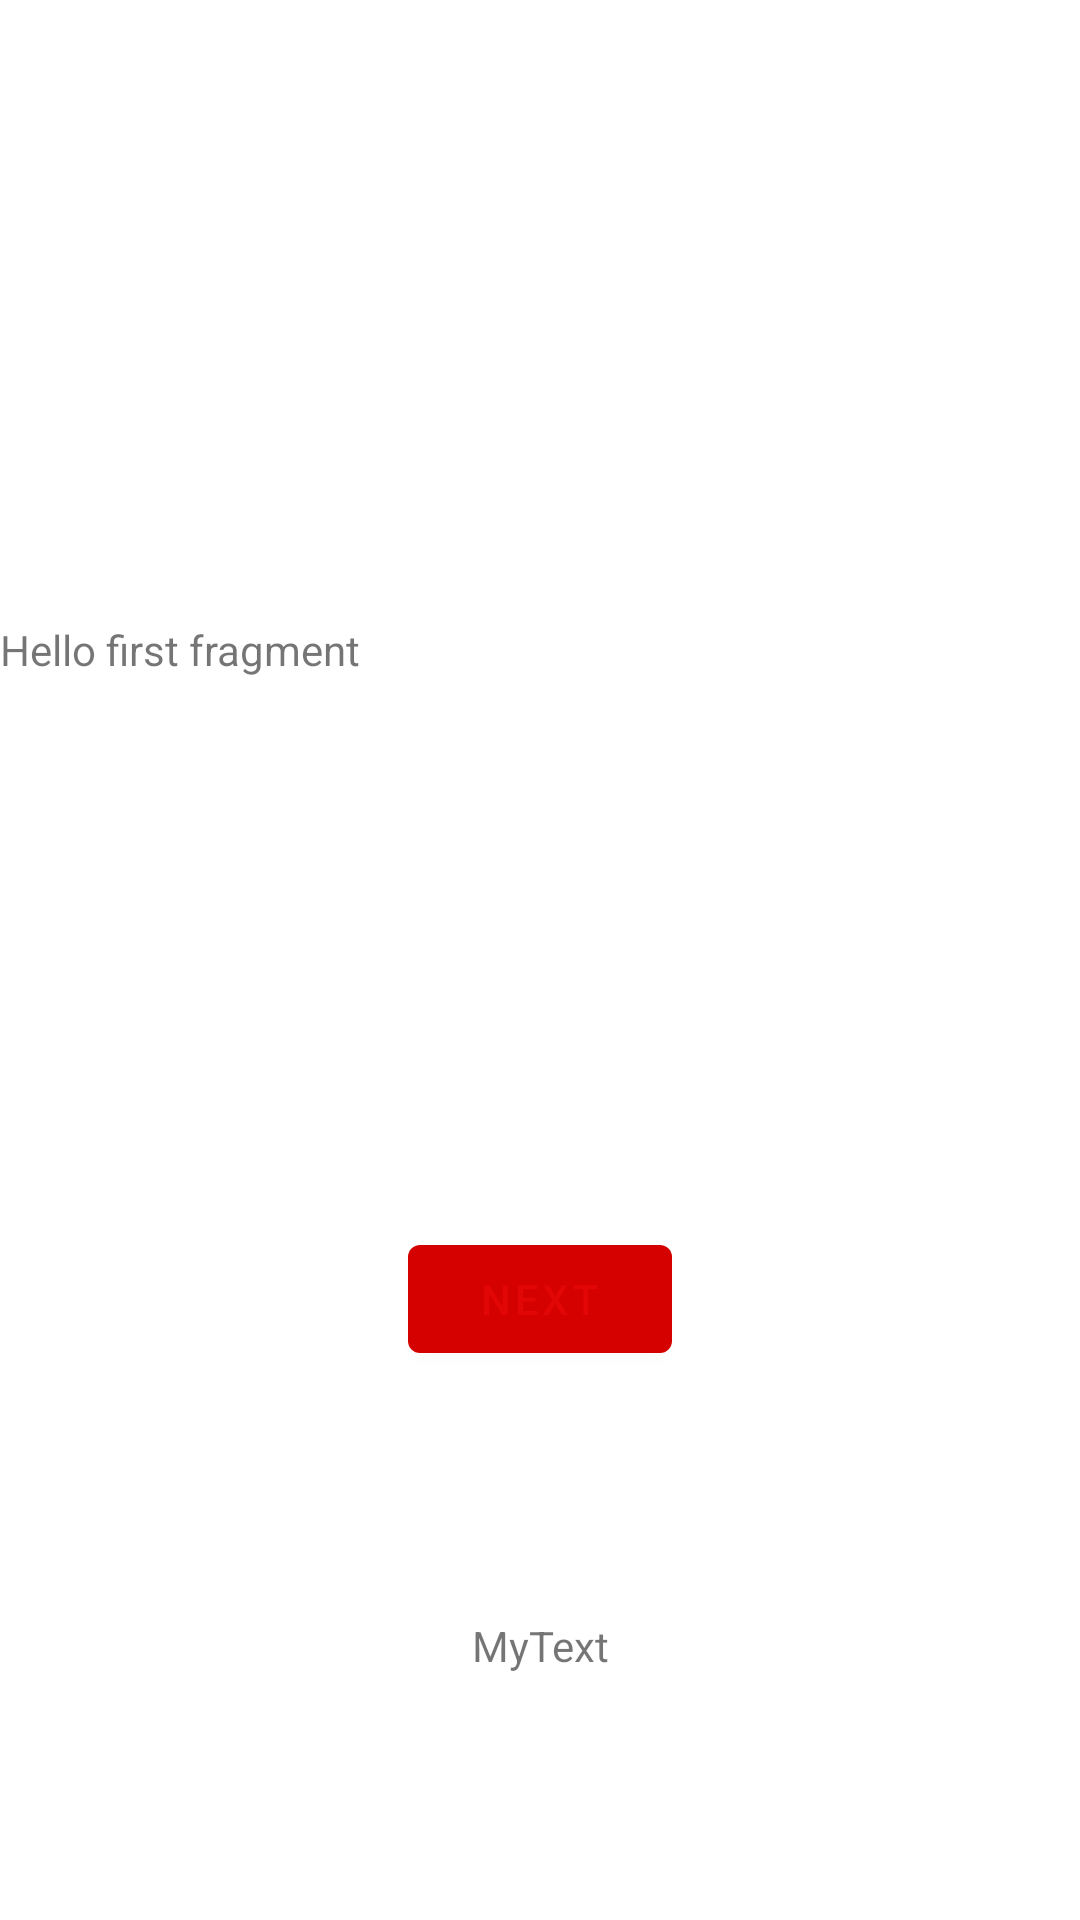

Android layout source for this screen:
<!-- AndroidManifest.xml: application theme Theme.MartinsVRVT2021Intro -->
<!-- res/layout/fragment_first.xml -->
<?xml version="1.0" encoding="utf-8"?>
<androidx.constraintlayout.widget.ConstraintLayout xmlns:android="http://schemas.android.com/apk/res/android"
    xmlns:app="http://schemas.android.com/apk/res-auto"
    xmlns:tools="http://schemas.android.com/tools"
    android:layout_width="match_parent"
    android:layout_height="match_parent"
    tools:context=".FirstFragment">

    <TextView
        android:id="@+id/textview_first"
        android:layout_width="0dp"
        android:layout_height="wrap_content"
        android:text="@string/hello_first_fragment"
        app:layout_constraintBottom_toTopOf="@id/button_first"
        app:layout_constraintEnd_toEndOf="parent"
        app:layout_constraintStart_toStartOf="parent"
        app:layout_constraintTop_toBottomOf="@+id/spinner" />

    <Button
        android:id="@+id/button_first"
        android:layout_width="wrap_content"
        android:layout_height="wrap_content"
        android:text="@string/next"
        app:layout_constraintBottom_toBottomOf="parent"
        app:layout_constraintEnd_toEndOf="parent"
        app:layout_constraintStart_toStartOf="parent"
        app:layout_constraintTop_toBottomOf="@id/textview_first" />

    <Spinner
        android:id="@+id/spinner"
        android:layout_width="409dp"
        android:layout_height="wrap_content"
        app:layout_constraintTop_toTopOf="parent"
        tools:layout_editor_absoluteX="1dp" />

    <TextView
        android:id="@+id/textView"
        android:layout_width="wrap_content"
        android:layout_height="wrap_content"
        android:text="MyText"
        app:layout_constraintBottom_toBottomOf="parent"
        app:layout_constraintEnd_toEndOf="parent"
        app:layout_constraintStart_toStartOf="parent"
        app:layout_constraintTop_toBottomOf="@+id/button_first" />
</androidx.constraintlayout.widget.ConstraintLayout>
<!-- resources referenced by this layout -->
<resources>
  <string name="hello_first_fragment">Hello first fragment</string>
  <string name="next">Next</string>
  <style name="Theme.MartinsVRVT2021Intro" parent="Theme.MaterialComponents.DayNight.DarkActionBar">
          
          <item name="colorPrimary">@color/purple_500</item>
          <item name="colorPrimaryVariant">@color/teal_200</item>
          <item name="colorOnPrimary">@color/white</item>
          
          <item name="colorSecondary">@color/teal_200</item>
          <item name="colorSecondaryVariant">@color/teal_700</item>
          <item name="colorOnSecondary">@color/black</item>
  
          
          <item name="android:statusBarColor">?attr/colorPrimaryVariant</item>
          
      </style>
  <color name="purple_500">#D50000</color>
  <color name="teal_200">#12274C</color>
  <color name="white">#E30606</color>
  <color name="teal_700">#556A88</color>
  <color name="black">#9FF6E5</color>
</resources>
